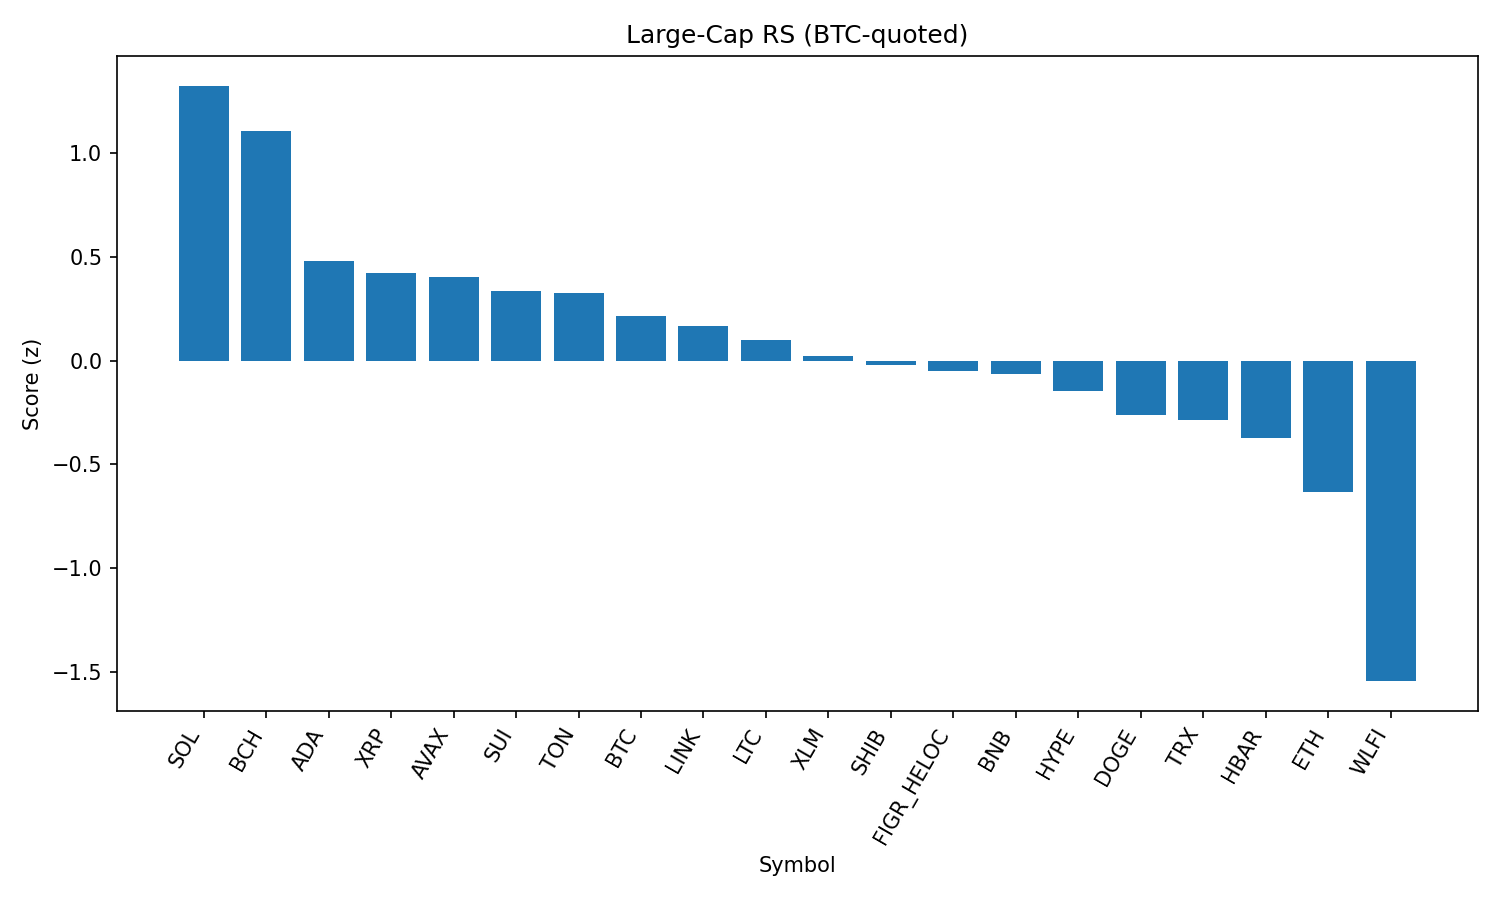

Values plotted in this chart, from the file beside it:
rank, name, symbol, price_btc, price_usd, pct_1h_btc, pct_24h_btc, pct_7d_btc, market_cap_rank, market_cap_usd, volume_usd, score
1, Solana, SOL, 0.00186, 205.8, 0.7301, 1.814, 5.934, 6, 111398294871, 8652824636, 1.324
2, Bitcoin Cash, BCH, 0.005272, 583.1, -0.113, 5.829, 8.558, 20, 11614623350, 442621509, 1.104
3, Cardano, ADA, 7.4e-06, 0.8187, 0.464, -0.2365, -4.986, 11, 29877873367, 1558395291, 0.4812
4, XRP, XRP, 2.542e-05, 2.81, 0.3088, 0.4417, -5.485, 4, 167219300189, 7850595192, 0.4239
5, Avalanche, AVAX, 0.0002155, 23.83, 0.2121, 0.2328, -0.2484, 23, 10086352100, 762220719, 0.4037
6, Sui, SUI, 2.944e-05, 3.26, 0.3016, -0.09995, -5.079, 19, 11621823717, 1126164525, 0.3333
7, Toncoin, TON, 2.846e-05, 3.15, 0.2818, -0.9528, 0.9216, 30, 8082612427, 134969057, 0.3259
8, Bitcoin, BTC, 1.0, 110617, 0.0, 0.0, 0.0, 1, 2202120411738, 53376034162, 0.214
9, Chainlink, LINK, 0.0002079, 22.99, 0.1707, -0.3737, -4.715, 13, 15591717118, 1229426579, 0.1685
10, Litecoin, LTC, 0.0009956, 110.1, 0.04916, -0.2811, -2.849, 28, 8396476423, 604210536, 0.101
11, Stellar, XLM, 3.26e-06, 0.3603, -0.002158, 0.3421, -7.988, 22, 11310635819, 326980427, 0.01999
12, Shiba Inu, SHIB, 1.11506e-10, 1.233e-05, -0.1771, 0.06376, -0.4787, 31, 7275549002, 247428545, -0.02343
13, Figure Heloc, FIGR_HELOC, 9.01e-06, 0.9963, -0.1615, -0.2871, 0.0, 17, 12145488682, 9347870, -0.04864
14, BNB, BNB, 0.007682, 849.6, -0.0481, -1.072, -0.7801, 5, 118266324933, 1485761426, -0.06468
15, Hyperliquid, HYPE, 0.000397, 43.91, 0.08563, -1.367, -8.128, 18, 11919686020, 364578681, -0.1461
16, Dogecoin, DOGE, 1.91e-06, 0.2112, -0.08083, -1.963, -2.298, 10, 31834134227, 2289989133, -0.2635
17, TRON, TRX, 3.05e-06, 0.337, -0.1724, -1.215, -3.824, 9, 31899475932, 955920914, -0.2843
18, Hedera, HBAR, 1.94e-06, 0.2142, 0.009266, -1.932, -10.98, 25, 9074963154, 276161655, -0.374
19, Ethereum, ETH, 0.03872, 4282, -0.2717, -2.927, -5.784, 2, 516518653240, 35133718036, -0.6344
20, World Liberty Financial, WLFI, 2.04e-06, 0.2253, -1.7, 0.1563, 0.0, 33, 6222525003, 1998948784, -1.544
21, Cronos, CRO, 2.26e-06, 0.2498, -0.9809, -8.079, 19.43, 27, 8399655963, 231626063, -1.577
